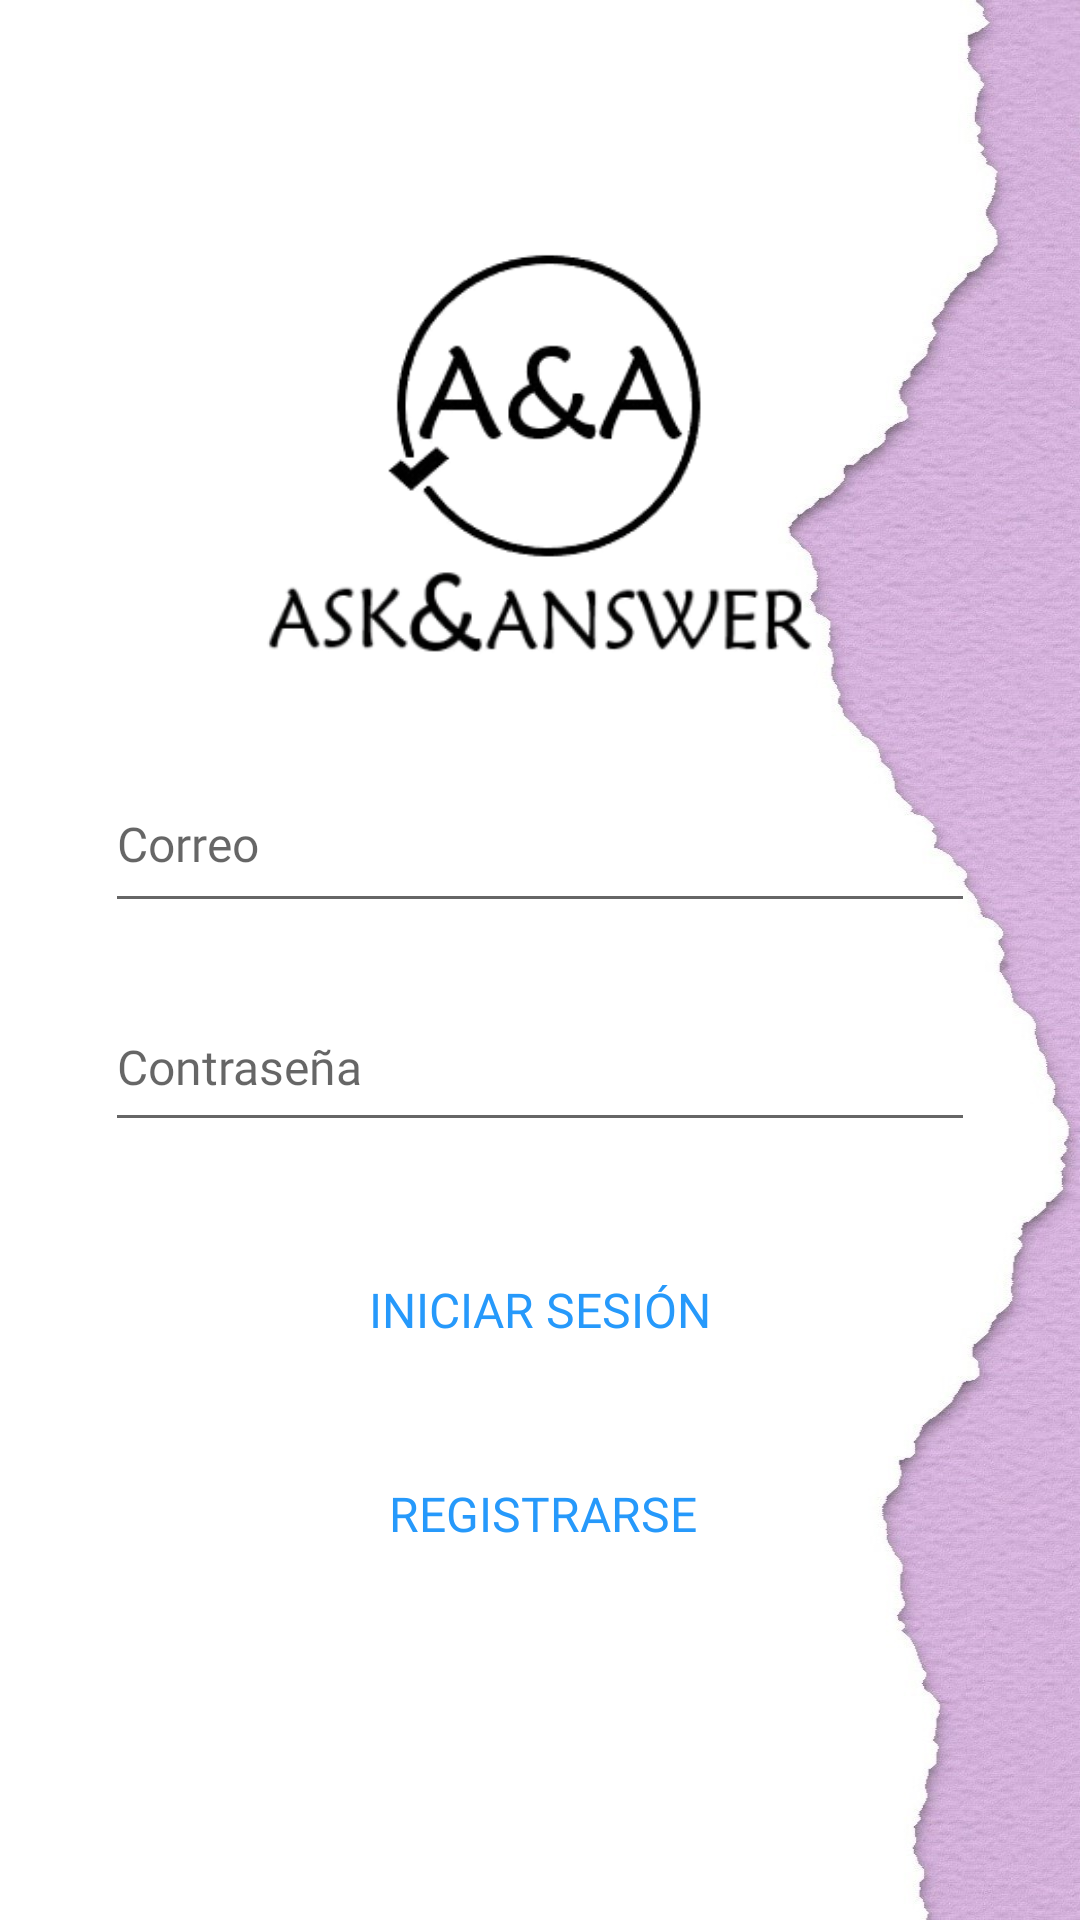

Produce the Android XML layout that renders to this screen, including the resource entries it uses.
<!-- AndroidManifest.xml: application theme AppTheme -->
<!-- res/layout/fragment_front_page.xml -->
<?xml version="1.0" encoding="utf-8"?>
<layout xmlns:android="http://schemas.android.com/apk/res/android"
    xmlns:app="http://schemas.android.com/apk/res-auto"
    xmlns:tools="http://schemas.android.com/tools"
    tools:context=".fragments.FrontPage">

    <data>

        <variable
            name="userModel"
            type="com.dnavarro.askanswerviews.viewmodels.Userviewmodel" />
    </data>


    <androidx.constraintlayout.widget.ConstraintLayout
        android:layout_width="match_parent"
        android:layout_height="match_parent"
        android:background="@drawable/torn_pape"
        android:padding="@dimen/margin_xwide">


        <ImageView
            android:id="@+id/imageView"
            android:layout_width="193dp"
            android:layout_height="171dp"
            android:background="#00FFFFFF"
            app:layout_constraintBottom_toTopOf="@+id/field_email"
            app:layout_constraintEnd_toEndOf="parent"
            app:layout_constraintStart_toStartOf="parent"
            app:layout_constraintTop_toTopOf="parent"
            app:layout_constraintVertical_bias="0.75"
            app:srcCompat="@drawable/logob_removebg_preview" />

        <EditText

            android:id="@+id/field_email"
            android:layout_width="290dp"
            android:layout_height="56dp"
            android:layout_above="@+id/field_password"
            android:layout_marginBottom="20dp"
            android:fontFamily="@font/palanquin_dark_medium"
            android:hint="@string/email"
            android:text="@{userModel.mail}"
            android:textSize="@dimen/tam_letra"
            app:layout_constraintBottom_toTopOf="@+id/field_password"
            app:layout_constraintEnd_toEndOf="parent"
            app:layout_constraintStart_toStartOf="parent"
            app:layout_constraintTop_toTopOf="parent"
            app:layout_constraintVertical_bias="1.0" />

        <EditText
            android:id="@+id/field_password"
            android:layout_width="290dp"
            android:layout_height="53dp"
            android:layout_centerVertical="true"
            android:layout_marginBottom="32dp"
            android:fontFamily="@font/palanquin_dark_medium"
            android:hint="@string/password"
            android:text="@{userModel.password}"
            android:textSize="@dimen/tam_letra"
            app:layout_constraintBottom_toTopOf="@+id/button_signin"
            app:layout_constraintEnd_toEndOf="parent"
            app:layout_constraintHorizontal_bias="0.504"
            app:layout_constraintStart_toStartOf="parent"
            app:layout_constraintTop_toTopOf="parent"
            app:layout_constraintVertical_bias="1.0" />

        <Button
            android:id="@+id/button_signin"
            style="@style/Widget.AppCompat.Button.Borderless"
            android:layout_width="wrap_content"
            android:layout_height="wrap_content"
            android:layout_below="@+id/field_password"
            android:layout_marginBottom="20dp"
            android:fontFamily="@font/palanquin_dark_medium"
            android:text="@string/login"
            android:textColor="@color/colorFontButtons"
            android:textSize="@dimen/tam_letra"
            app:backgroundTint="@color/colorFondoBoton"
            app:layout_constraintBottom_toTopOf="@+id/button_register"
            app:layout_constraintEnd_toEndOf="parent"
            app:layout_constraintStart_toStartOf="parent"
            app:layout_constraintTop_toTopOf="parent"
            app:layout_constraintVertical_bias="1.0" />

        <Button
            android:id="@+id/button_register"
            style="@style/Widget.AppCompat.Button.Borderless"
            android:layout_width="wrap_content"
            android:layout_height="wrap_content"
            android:layout_below="@+id/field_password"
            android:layout_toEndOf="@+id/button_signin"
            android:cursorVisible="false"
            android:focusable="auto"
            android:fontFamily="@font/palanquin_dark_medium"
            android:text="@string/register"
            android:textColor="@color/colorFontButtons"
            android:textSize="@dimen/tam_letra"
            app:backgroundTint="@color/colorFondoBoton"
            app:layout_constraintBottom_toBottomOf="parent"
            app:layout_constraintEnd_toEndOf="parent"
            app:layout_constraintHorizontal_bias="0.505"
            app:layout_constraintStart_toStartOf="parent"
            app:layout_constraintTop_toTopOf="parent"
            app:layout_constraintVertical_bias="0.85" />

    </androidx.constraintlayout.widget.ConstraintLayout>
</layout>
<!-- resources referenced by this layout -->
<resources>
  <color name="colorFondoBoton">#FFFFFF</color>
  <color name="colorFontButtons">#2699FB</color>
  <dimen name="margin_xwide">32dp</dimen>
  <dimen name="tam_letra">16sp</dimen>
  <!-- drawable logob_removebg_preview: png bitmap (drawable, 21769 bytes) -->
  <!-- drawable torn_pape: png bitmap (drawable, 361974 bytes) -->
  <string name="email">Correo</string>
  <string name="login">Iniciar sesión</string>
  <string name="password">Contraseña</string>
  <string name="register">Registrarse</string>
  <style name="AppTheme" parent="Theme.MaterialComponents.Light.DarkActionBar">
          
          <item name="colorPrimary">@color/colorPrimary</item>
          <item name="colorPrimaryDark">@color/colorPrimaryDark</item>
          <item name="colorAccent">@color/colorAccent</item>
      </style>
  <color name="colorPrimary">#6200EE</color>
  <color name="colorPrimaryDark">#3700B3</color>
  <color name="colorAccent">#03DAC5</color>
</resources>
